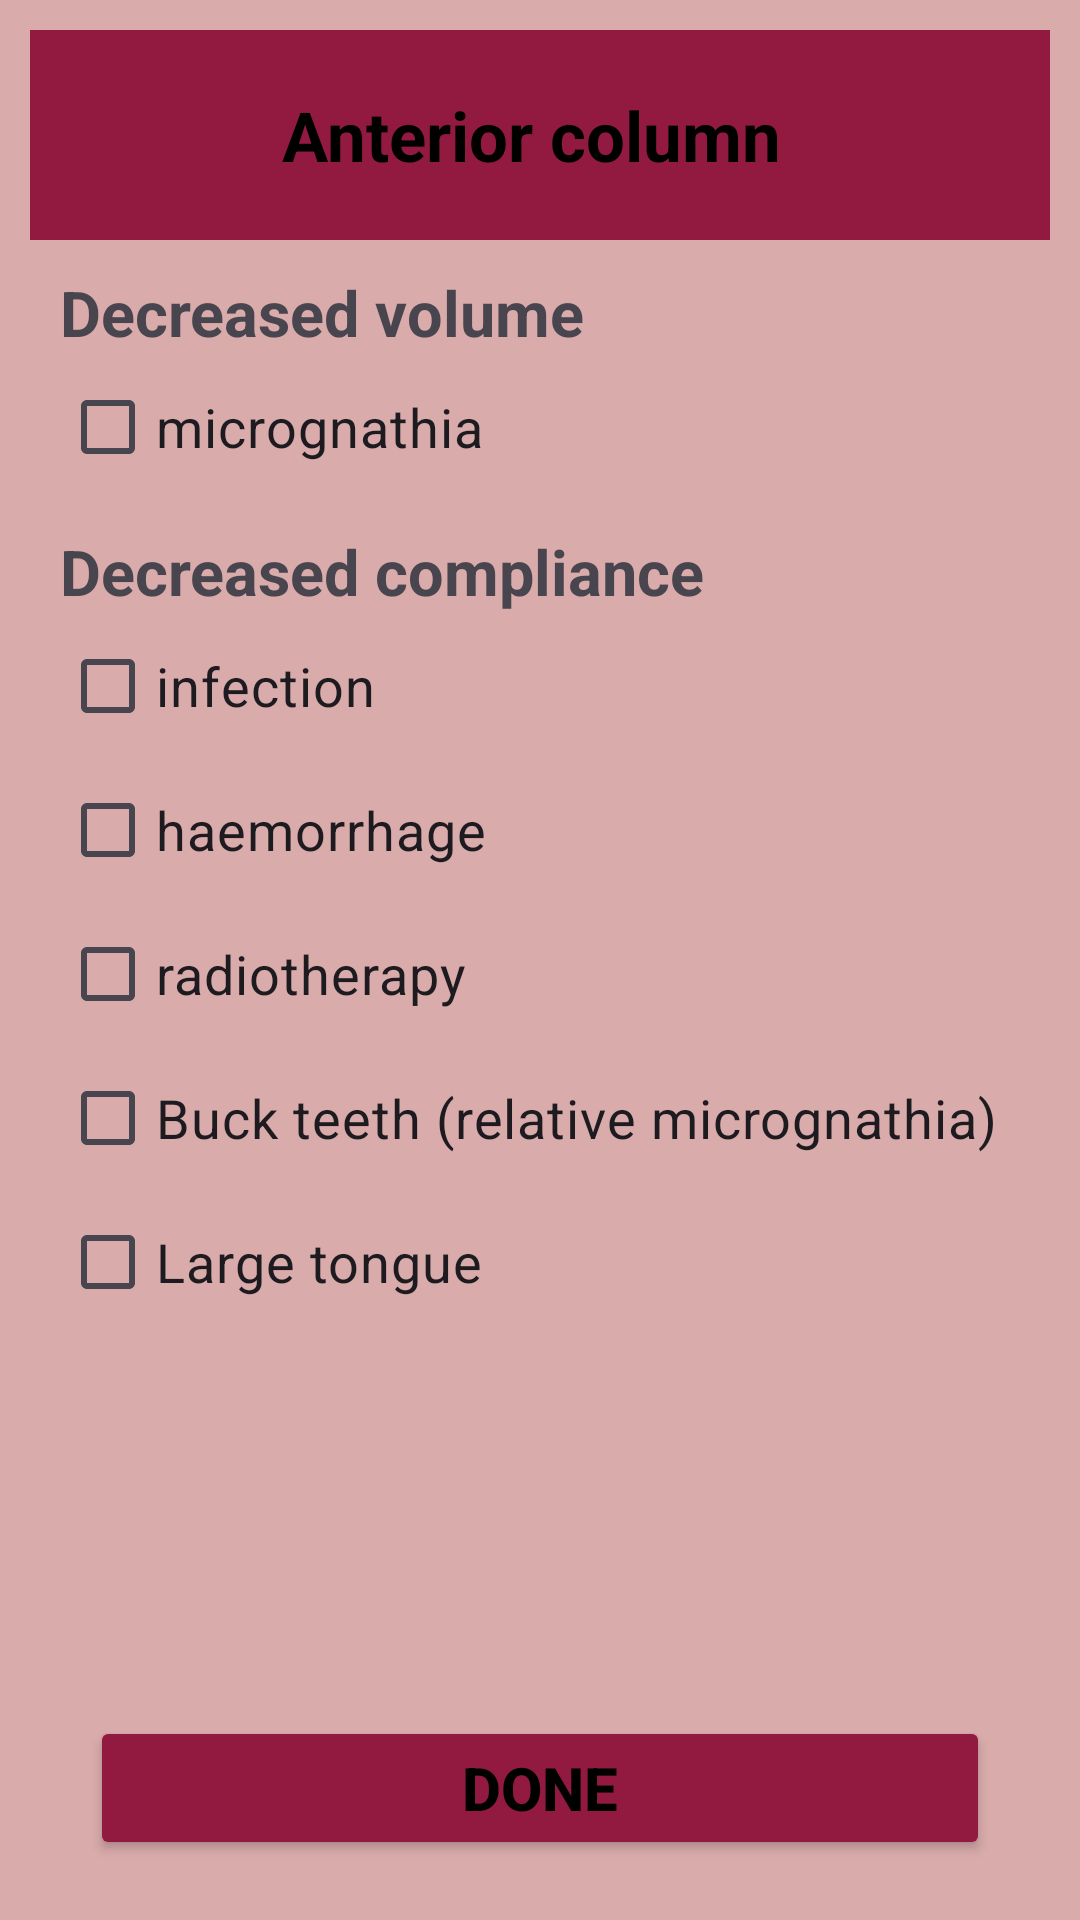

This screen was rendered from an Android layout file. Write that file and the resources it references.
<!-- AndroidManifest.xml: application theme Theme.LastApp -->
<!-- res/layout/activity_anterior.xml -->
<?xml version="1.0" encoding="utf-8"?>
<LinearLayout
    xmlns:android="http://schemas.android.com/apk/res/android"
    xmlns:app="http://schemas.android.com/apk/res-auto"
    xmlns:tools="http://schemas.android.com/tools"
    android:layout_width="match_parent"
    android:layout_height="match_parent"
    android:orientation="vertical"
    android:background="#921A40"
    tools:context="com.simats.airwayanesthesia.anterior">

    
    <LinearLayout
        android:layout_width="match_parent"
        android:layout_height="match_parent"
        android:orientation="vertical"
        android:background="#D9ABAB"
        android:padding="10dp">

        
        <LinearLayout
            android:layout_width="match_parent"
            android:layout_height="70dp"
            android:orientation="vertical"
            android:gravity="center"
            android:background="#921A40">

            <TextView
                android:layout_width="wrap_content"
                android:layout_height="wrap_content"
                android:textSize="23dp"
                android:textStyle="bold"
                android:textColor="@color/black"
                android:text="Anterior column " />
        </LinearLayout>

        
        <LinearLayout
            android:layout_width="match_parent"
            android:layout_height="wrap_content"
            android:orientation="vertical"
            android:gravity="left">

            <TextView
                android:layout_width="wrap_content"
                android:layout_height="wrap_content"
                android:text="Decreased volume"
                android:layout_marginTop="10dp"
                android:textSize="21dp"
                android:layout_marginLeft="10dp"
                android:textStyle="bold"/>

            
            <CheckBox
                android:id="@+id/cb11"
                android:layout_width="wrap_content"
                android:layout_height="wrap_content"
                android:layout_marginLeft="10dp"
                android:textSize="18dp"
                android:text="micrognathia" />

            <TextView
                android:layout_width="wrap_content"
                android:layout_height="wrap_content"
                android:text="Decreased compliance"
                android:layout_marginTop="10dp"
                android:textSize="21dp"
                android:layout_marginLeft="10dp"
                android:textStyle="bold"/>

            
            <CheckBox
                android:id="@+id/cb1"
                android:layout_width="wrap_content"
                android:layout_height="wrap_content"
                android:layout_marginLeft="10dp"
                android:textSize="18dp"
                android:text="infection" />

            
            <CheckBox
                android:id="@+id/cb2"
                android:layout_marginLeft="10dp"
                android:layout_width="wrap_content"
                android:textSize="18dp"
                android:layout_height="wrap_content"
                android:text="haemorrhage" />

            
            <CheckBox
                android:id="@+id/cb4"
                android:layout_marginLeft="10dp"
                android:layout_width="wrap_content"
                android:textSize="18dp"
                android:layout_height="wrap_content"
                android:text="radiotherapy" />

            <CheckBox
                android:id="@+id/cb5"
                android:layout_marginLeft="10dp"
                android:layout_width="wrap_content"
                android:textSize="18dp"
                android:layout_height="wrap_content"
                android:text="Buck teeth (relative micrognathia)" />

            <CheckBox
                android:id="@+id/cb6"
                android:layout_marginLeft="10dp"
                android:layout_width="wrap_content"
                android:textSize="18dp"
                android:layout_height="wrap_content"
                android:text="Large tongue" />

            <View
                android:layout_width="match_parent"
                android:layout_height="0dp"
                android:layout_weight="1" />

            
            <Button
                android:id="@+id/bn12"
                android:layout_width="match_parent"
                android:layout_height="wrap_content"
                android:textColor="@color/black"
                android:text="Done"
                android:textSize="20dp"
                android:layout_marginTop="10dp"
                android:textStyle="bold"
                android:backgroundTint="#921A40"
                android:layout_marginBottom="10dp"
                android:layout_marginRight="20dp"
                android:layout_marginLeft="20dp" />
        </LinearLayout>

    </LinearLayout>

</LinearLayout>
<!-- resources referenced by this layout -->
<resources>
  <color name="black">#FF000000</color>
  <style name="Theme.LastApp" parent="Base.Theme.LastApp" />
  <style name="Base.Theme.LastApp" parent="Theme.Material3.DayNight.NoActionBar">
          
          
          <item name="android:windowDisablePreview">true</item>
          <item name="android:windowContentOverlay">@null</item>
          <item name="android:backgroundDimEnabled">false</item>
          <item name="android:windowFullscreen">true</item>
      </style>
</resources>
